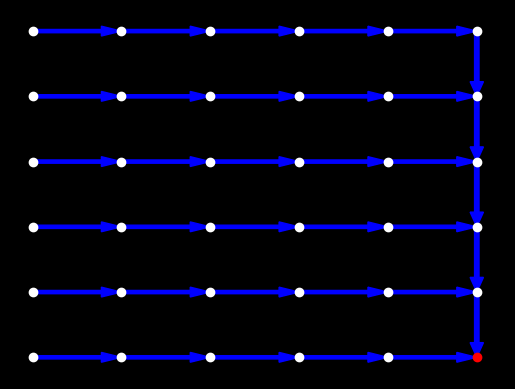
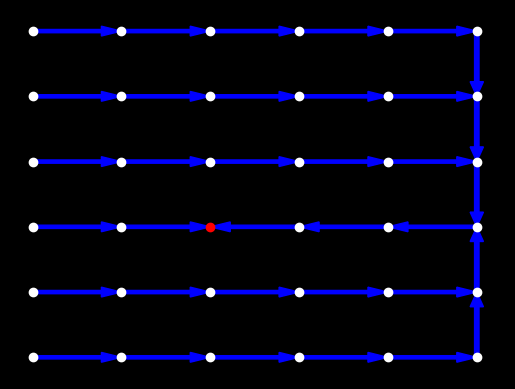

Reproduce these figures in Python, in order.
import matplotlib.pyplot as plt
import numpy as np
import random as rd
import time


'''
    The objective of this code is to generate and display (or maybe even save as a picture) a labyrinth.
    I plan on making it so that you can make rectangle labyrinths, circular ones and maybe even 3D ones (either as a sort of cube, a cylinder and maybe someday a sphere).
'''

### Rectangle
''' Important variables definition '''

dir = {(1, 0): 'r', (-1, 0):'l', (0, 1):'u', (0, -1):'d', (0, 0):'n'}
coor = {'r':(1, 0), 'l':(-1, 0), 'u':(0, 1), 'd':(0, -1), 'n':(0, 0)}
opposites = {'r':'l', 'l':'r', 'u':'d', 'd':'u'}
cell = 9


''' Comfort functions '''
def add_vect(a, b):
    return (a[0]+b[0], a[1]+b[1])

''' Grid setup'''
def r_grid(n:int, m:int) -> list:
    r = []
    for i in range(m):
        for j in range(n):
            r.append((j+1, i+1))
    return r

''' Adjacencies setup '''
def adjacencies(n:int, m:int) -> dict:
    adj = dict()
    nodes = r_grid(n, m)
    for i in nodes:
        for j in dir:
            if ((i[0]+j[0], i[1]+j[1]) in nodes) and (dir[(j)]!='n'):
                if i in adj:
                    adj[i].append(dir[(j)])
                else:
                    adj[i] = [dir[(j)]]
    return adj

''' Initial configuration '''
def o_config_init(n:int, m:int) -> tuple[dict, tuple]:
    adj = adjacencies(n, m)
    config = {}
    for i in adj:
        if 'r' in adj[i]:
            config[i] = 'r'
        elif 'd' in adj[i]:
            config[i] = 'd'
        else:
            config[i] = 'n'
            origin = i
    return config, origin

''' Transformation '''
def o_transformation(config : dict, adj : dict, core : tuple) -> tuple[dict, tuple]:
    config[core] = rd.choice(adj[core])
    core = (core[0]+coor[config[core]][0], core[1]+coor[config[core]][1])
    config[core] = 'n'
    return config, core

def origin_switch(config : dict, adj : dict, core : tuple, coref : tuple) -> tuple[dict, tuple]:
    return config, core


''' Origin switch try'''
def origin_switch(maze:dict, init_core:tuple, final_core:tuple) -> tuple:
    cache = list()
    core_temp = final_core
    while core_temp != init_core:
        cache.append((add_vect(core_temp, coor[maze[core_temp]]), opposites[maze[core_temp]]))
        core_temp = (core_temp[0]+coor[maze[core_temp]][0], core_temp[1]+coor[maze[core_temp]][1])
    for i, j in cache:
        maze[i] = j
    maze[final_core] = 'n'
    return maze, final_core

''' Plotting path '''
def path_plot(n:int, m:int, k:int):
    start_time = time.time()
    nodes, core = o_config_init(n, m)
    adj = adjacencies(n, m)
    if k>0:
        for i in range(k):
            print("   ", i+1, "/", k, "   ", end = '\r')
            nodes, core = o_transformation(nodes, adj, core)
    fig = plt.figure()
    fig.set_facecolor('black')
    plt.axis('off')
    for i in nodes:
        if nodes[i]!='n':
            plt.plot(i[0], i[1], color = 'white', linestyle = 'None', marker = 'o')
            plt.arrow(i[0], i[1], coor[nodes[i]][0], coor[nodes[i]][1], width = 0.05, color = 'Blue', length_includes_head = True)
        else:
            plt.plot(i[0], i[1], color = 'red', linestyle = 'None', marker = 'o')
    print("Path plotting : %ss" % (time.time() - start_time))
    plt.show()
    return nodes

def path_edit(maze:tuple, adj:dict, k:int=1):
    start_time = time.time()
    nodes, core = maze
    if k>0:
        for i in range(k):
            print("   ", i+1, "/", k, "   ", end = '\r')
            nodes, core = o_transformation(nodes, adj, core)
    fig = plt.figure()
    fig.set_facecolor('black')
    plt.axis('off')
    for i in nodes:
        if nodes[i]!='n':
            plt.plot(i[0], i[1], color = 'white', linestyle = 'None', marker = 'o')
            plt.arrow(i[0], i[1], coor[nodes[i]][0], coor[nodes[i]][1], width = 0.05, color = 'Blue', length_includes_head = True)
        else:
            plt.plot(i[0], i[1], color = 'red', linestyle = 'None', marker = 'o')
    print("Path plotting : %ss" % (time.time() - start_time))
    plt.show()
    return nodes, core
    
''' Image generation '''
def canvas(n:int, m:int) -> list:
    r = []
    for i in range(9*n+2):
        r.append([])
        for j in range(9*m+2):
            if (j%9 == 0 or j%9 == 1) or (i%9 == 0 or i%9 == 1):
                r[-1].append((255, 255, 255))
            else:
                r[-1].append((0, 0, 0))
    return r

def o_im_path(n:int, m:int, k:bool = True) -> list:
    start_time = time.time()
    p = canvas(n, m)
    nodes, core = o_config_init(n, m)
    adj = adjacencies(n, m)
    N = n*m*15
    if k:
        for i in range(N):
            print("   ", i+1, "/", N, "   ", end = '\r')
            nodes, core = o_transformation(nodes, adj, core)
    timing = time.time() - start_time
    print("Path generation : %ss" % timing)
    start_time = time.time()
    for i in nodes:
        for j in range(9):
            if coor[nodes[i]][0] == 0:
                for k in range(7):
                    p[9*i[0]-k-1][9*i[1]-4+j*coor[nodes[i]][1]] = (0, 0, 0)
            else:
                for k in range(7):
                    p[9*i[0]-4+j*coor[nodes[i]][0]][9*i[1]-k-1] = (0, 0, 0)
    timing = time.time() - start_time
    print("Image generation : %ss" % timing)
    return p, timing


''' Image plotting '''
def im_plot(pic:list):
    start_time = time.time()
    fig = plt.figure()
    fig.set_facecolor('black')
    plt.axis('off')
    plt.imshow(pic)
    print("Image Display : %ss" % (time.time() - start_time))
    plt.show()


''' Calling functions to make the maze '''
# im_plot(o_im_path(8, 8)[0])
# path_plot(6, 6, 0)

maze, core = o_config_init(6, 6)
adj = adjacencies(6, 6)
maze, core = path_edit((maze, core), adj, 0)
origin_switch(maze, core, (3, 3))
maze, core = path_edit((maze, core), adj, 0)

